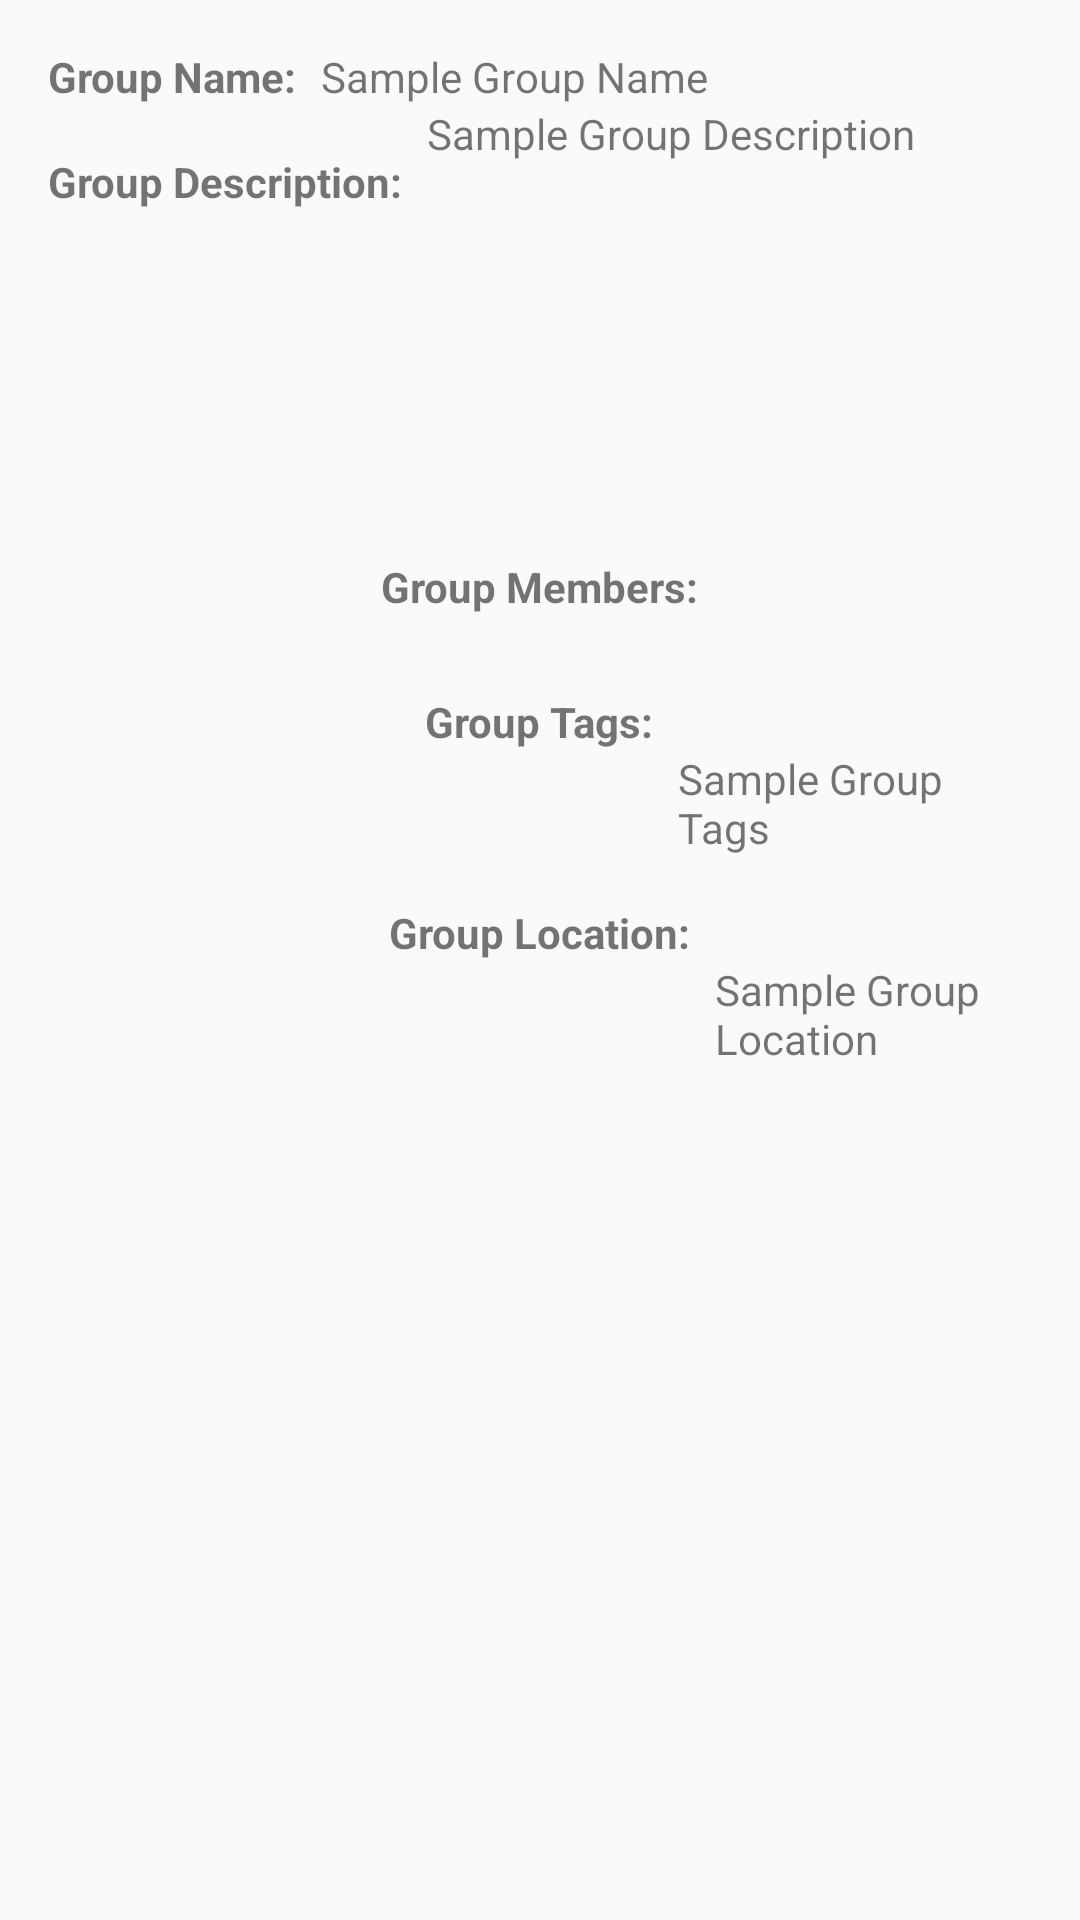

The Android layout XML behind this screen, and the referenced resources:
<!-- AndroidManifest.xml: application theme AppTheme -->
<!-- res/layout/activity_group_view.xml -->
<?xml version="1.0" encoding="utf-8"?>
    <RelativeLayout xmlns:android="http://schemas.android.com/apk/res/android"
        android:layout_width="match_parent"
        android:layout_height="match_parent"
        xmlns:tools="http://schemas.android.com/tools"
        android:padding="16dp"
        tools:context=".groupmanagement.GroupViewActivity">

    
    <TextView
        android:id="@+id/text_view_group_name"
        android:layout_width="wrap_content"
        android:layout_height="wrap_content"
        android:text="Group Name:"
        android:textStyle="bold"/>

    <TextView
        android:id="@+id/text_view_group_name_value"
        android:layout_width="wrap_content"
        android:layout_height="wrap_content"
        android:layout_toEndOf="@id/text_view_group_name"
        android:layout_marginStart="8dp"
        android:text="Sample Group Name" />

    
    <TextView
        android:id="@+id/text_view_group_description"
        android:layout_width="wrap_content"
        android:layout_height="wrap_content"
        android:layout_below="@id/text_view_group_name"
        android:layout_marginTop="16dp"
        android:text="Group Description:"
        android:textStyle="bold"/>

    <TextView
        android:id="@+id/text_view_group_description_value"
        android:layout_width="wrap_content"
        android:layout_height="wrap_content"
        android:layout_toEndOf="@id/text_view_group_description"
        android:layout_below="@id/text_view_group_name_value"
        android:layout_marginStart="8dp"
        android:text="Sample Group Description"/>

    
    <ImageView
        android:id="@+id/image_view_group_profile"
        android:layout_width="100dp"
        android:layout_height="100dp"
        android:layout_below="@id/text_view_group_description_value"
        android:layout_centerHorizontal="true"
        android:layout_marginTop="16dp"
        android:src="@drawable/baseline_group_24"/>

    
    <TextView
        android:id="@+id/text_view_group_members"
        android:layout_width="wrap_content"
        android:layout_height="wrap_content"
        android:layout_below="@id/image_view_group_profile"
        android:layout_centerHorizontal="true"
        android:layout_marginTop="16dp"
        android:text="Group Members:"
        android:textStyle="bold"/>

    

    
    <ListView
        android:id="@+id/list_view_group_members"
        android:layout_width="match_parent"
        android:layout_height="wrap_content"
        android:layout_below="@id/text_view_group_members"
        android:layout_marginTop="10dp" />

    <TextView
        android:id="@+id/text_view_group_tags"
        android:layout_width="wrap_content"
        android:layout_height="wrap_content"
        android:layout_below="@id/list_view_group_members"
        android:layout_centerHorizontal="true"
        android:layout_marginTop="16dp"
        android:text="Group Tags:"
        android:textStyle="bold"/>

    <TextView
        android:id="@+id/text_view_group_tags_value"
        android:layout_width="wrap_content"
        android:layout_height="wrap_content"
        android:layout_toEndOf="@id/text_view_group_tags"
        android:layout_below="@id/text_view_group_tags"
        android:layout_marginStart="8dp"
        android:text="Sample Group Tags"/>

    
    <TextView
        android:id="@+id/text_view_group_location"
        android:layout_width="wrap_content"
        android:layout_height="wrap_content"
        android:layout_below="@id/text_view_group_tags_value"
        android:layout_centerHorizontal="true"
        android:layout_marginTop="16dp"
        android:text="Group Location:"
        android:textStyle="bold"/>

    <TextView
        android:id="@+id/text_view_group_location_value"
        android:layout_width="wrap_content"
        android:layout_height="wrap_content"
        android:layout_toEndOf="@id/text_view_group_location"
        android:layout_below="@id/text_view_group_location"
        android:layout_marginStart="8dp"
        android:text="Sample Group Location"/>

</RelativeLayout>
<!-- resources referenced by this layout -->
<resources>
  <style name="AppTheme" parent="Theme.AppCompat.Light.DarkActionBar">
          <item name="colorPrimary">@color/huskyPurple</item>
          <item name="colorPrimaryDark">@color/huskyPurpleDark</item>
          <item name="colorAccent">@color/huskyGold</item>
      </style>
  <color name="huskyPurple">#8e44ad</color>
  <color name="huskyPurpleDark">#6c3483</color>
  <color name="huskyGold">#f1c40f</color>
</resources>
